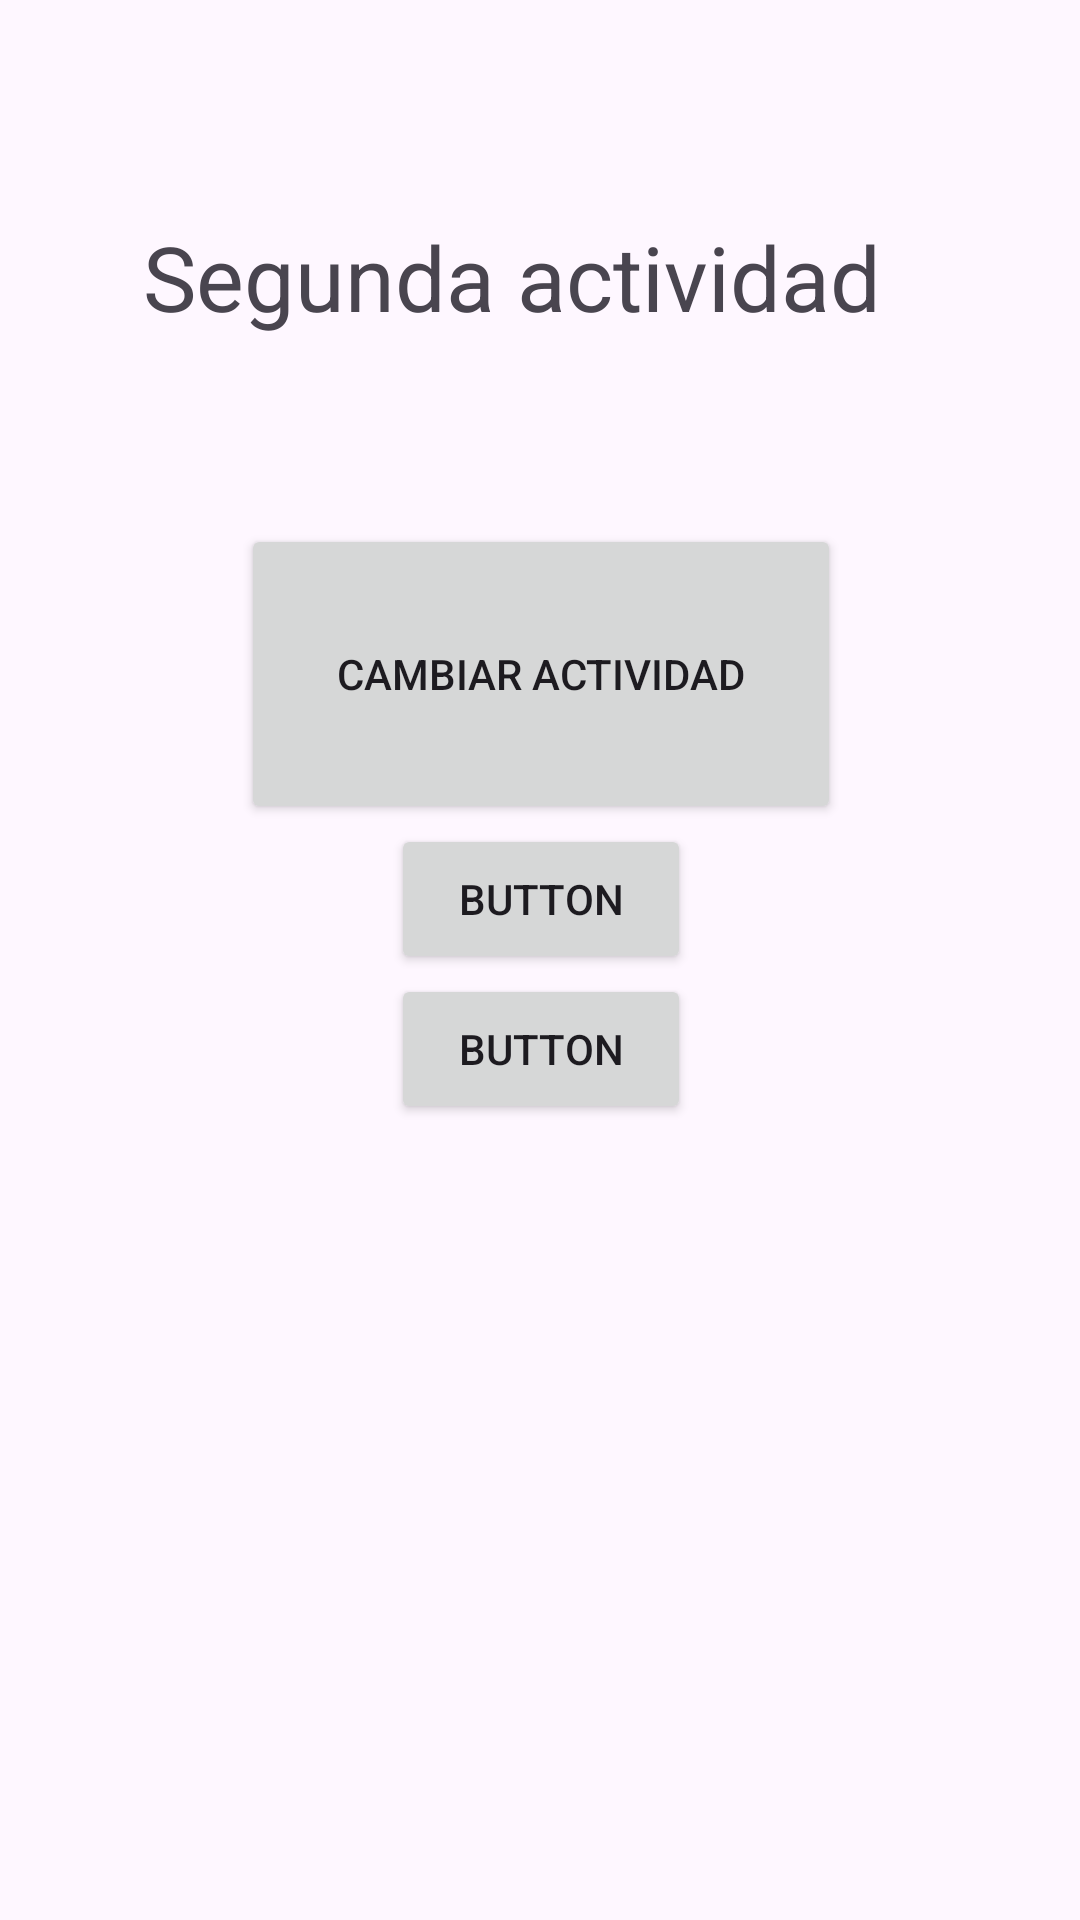

Write the Android layout XML for this screen, with the resource values it uses.
<!-- AndroidManifest.xml: application theme Theme.Actividad09Moviles -->
<!-- res/layout/activity_actividad09_moviles02.xml -->
<?xml version="1.0" encoding="utf-8"?>
<androidx.constraintlayout.widget.ConstraintLayout xmlns:android="http://schemas.android.com/apk/res/android"
    xmlns:app="http://schemas.android.com/apk/res-auto"
    xmlns:tools="http://schemas.android.com/tools"
    android:layout_width="match_parent"
    android:layout_height="match_parent"
    tools:context=".Actividad09Moviles_02">


    <LinearLayout
        android:layout_width="409dp"
        android:layout_height="729dp"
        android:layout_marginStart="1dp"
        android:layout_marginEnd="1dp"
        android:layout_marginBottom="1dp"
        android:gravity="center"
        android:orientation="vertical"
        app:layout_constraintBottom_toBottomOf="parent"
        app:layout_constraintEnd_toEndOf="parent"
        app:layout_constraintStart_toStartOf="parent">

        <Button
            android:id="@+id/boton_cambio_act2"
            android:layout_width="200dp"
            android:layout_height="100dp"
            android:text="Cambiar actividad" />

        <Button
            android:id="@+id/button5"
            android:layout_width="100dp"
            android:layout_height="50dp"
            android:text="Button" />

        <Button
            android:id="@+id/button6"
            android:layout_width="100dp"
            android:layout_height="50dp"
            android:text="Button" />
    </LinearLayout>

    <TextView
        android:id="@+id/textView3"
        android:layout_width="wrap_content"
        android:layout_height="wrap_content"
        android:layout_marginStart="169dp"
        android:layout_marginTop="72dp"
        android:layout_marginEnd="143dp"
        android:text="Segunda actividad"
        android:textSize="30dp"
        app:layout_constraintEnd_toEndOf="parent"
        app:layout_constraintHorizontal_bias="0.614"
        app:layout_constraintStart_toStartOf="parent"
        app:layout_constraintTop_toTopOf="parent" />
</androidx.constraintlayout.widget.ConstraintLayout>
<!-- resources referenced by this layout -->
<resources>
  <style name="Theme.Actividad09Moviles" parent="Base.Theme.Actividad09Moviles" />
  <style name="Base.Theme.Actividad09Moviles" parent="Theme.Material3.DayNight.NoActionBar">
          
          
      </style>
</resources>
